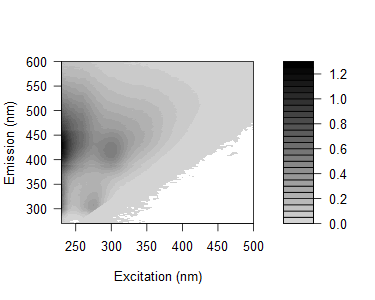

Values plotted in this chart, from the file beside it:
0.0172979275219375, 0.0343031095009697, 0.0158764500668786, -0.0201918010231957, -0.0324876234151425, 0.0204179079341815, 0.0320877832018288, 0.46457711417651, 1.99882805216576, 0.246732895666158, 0.0201657458513435, 0.0066523861790786, -0.00139878170990838, 0.00124976712669366, 0.00214497593026729, -5.51452710111919e-05, -0.00310229695223161, -0.00694025965381532, 0.000282975168998275, -0.00109230619427509, -0.00204034506739791, 0.00117498061459399, -0.00212799959246925, 0.00048677806925017
0.05222, 0.03927, 0.03298, 0.004865, -0.003442, 0.02498, 0.02725, 0.1418, 1.948, 0.9976, 0.03314, 0.01156, 0.006262, 0.001357, 0.009083, 0.004855, 0.0004807, 0.001149, -0.003022, 0.0005833, -0.008434, -0.002265, 0.0004703, -0.0008213
0.05413, 0.05238, 0.005648, -0.01072, -0.04452, 0.009743, 0.02629, 0.04647, 1.047, 1.824, 0.07975, 0.01197, 0.005429, 0.004297, 0.001905, 0.002027, -0.0004052, 0.003298, 0.0075, -0.0004472, -0.006313, -0.007398, -0.003337, 0.002867
0.07167, 0.04188, 0.01067, 0.01007, -0.01949, 0.01723, 0.03079, 0.0319, 0.3219, 1.916, 0.369, 0.0102, 0.01262, 0.003963, 0.001729, 0.005219, -0.002632, 0.00121, 0.004801, -0.0001081, 0.003318, -0.006934, 0.001723, -0.003813
0.07258, 0.0498, 0.0113, 0.01785, 0.004102, 0.00767, 0.02644, 0.01845, 0.09395, 1.418, 1.098, 0.03123, 0.008076, 0.003932, 0.002917, 0.002106, 0.0002863, 0.0024, 0.00487, -0.001332, 1.75163624317377e-05, -0.003109, -0.002419, -0.003085
0.08393, 0.02777, 0.01962, 0.01014, 0.008435, 0.005204, 0.01994, 0.03503, 0.04656, 0.3968, 1.489, 0.1646, 0.01294, 0.0009428, 0.0004251, 0.003046, 0.0008022, 0.002402, -0.001627, 0.002747, -0.005105, -0.00484, -0.001448, -0.003762
0.1143, 0.0574, 0.02236, 0.01203, 0.01366, -0.003885, 0.0509, 0.04459, 0.04896, 0.1423, 1.447, 0.6026, 0.0191, 0.01003, 0.0008293, -0.0008055, 0.001601, -0.002489, -0.0004607, -0.001441, -0.002097, -6.03745950577892e-05, -0.001905, -0.005374
0.1692, 0.07962, 0.02744, 0.01694, 0.01737, 0.01622, 0.06334, 0.06069, 0.08267, 0.0891, 0.8917, 1.335, 0.09868, 0.004612, 0.004511, 0.001604, 0.0003361, -0.005296, 0.0005745, -0.000302, -1.56736734824024e-05, -0.005852, -0.004227, -0.003466
0.1947, 0.09438, 0.03082, 0.02466, 0.03125, 0.04582, 0.06976, 0.07811, 0.1166, 0.09909, 0.3608, 1.666, 0.4623, 0.01473, 0.00523, 0.004978, -0.0001681, 0.003742, -0.001324, -0.002361, 0.00385, -0.0002074, -0.001223, -0.004357
0.2793, 0.1183, 0.03297, 0.03329, 0.03701, 0.0631, 0.08127, 0.1142, 0.1457, 0.1506, 0.1655, 1.272, 1.071, 0.03558, 0.007748, 0.004489, 9.92234786633887e-05, -0.001564, 0.003307, -0.0004497, 0.002715, 0.002621, -0.002502, -0.001917
0.3367, 0.1603, 0.05675, 0.04834, 0.05892, 0.09102, 0.1032, 0.1253, 0.1767, 0.1871, 0.162, 0.5317, 1.714, 0.2252, 0.01318, 0.01335, 0.00306, 0.001419, -0.002369, 0.002123, 6.52335391666029e-06, 0.0005559, -0.004271, -0.001055
0.4174, 0.1915, 0.08382, 0.0575, 0.06685, 0.1006, 0.1467, 0.1407, 0.2155, 0.2271, 0.1763, 0.2024, 1.402, 0.7566, 0.01878, 0.004092, 0.007125, 0.004324, 0.003215, 0.001315, -0.001944, 0.001808, -0.0003467, -0.0001436
0.4814, 0.2161, 0.09726, 0.0896, 0.08656, 0.1114, 0.1676, 0.1615, 0.2499, 0.2593, 0.2144, 0.119, 0.7846, 1.406, 0.1045, 0.008921, 0.004919, 0.002327, 0.00265, -0.0002143, 0.0003688, 0.003443, -0.0005207, -0.001778
0.5048, 0.277, 0.1304, 0.09767, 0.1098, 0.1259, 0.2088, 0.2171, 0.284, 0.2922, 0.2621, 0.1351, 0.2583, 1.675, 0.4771, 0.01224, 0.004031, 0.002021, 0.006245, 0.001361, 0.003149, -0.002325, 0.001487, 0.001413
0.5598, 0.3335, 0.1476, 0.112, 0.114, 0.146, 0.2015, 0.2276, 0.3008, 0.3188, 0.2664, 0.1513, 0.0958, 1.215, 1.183, 0.03511, 0.009651, 0.006127, 0.008149, 0.002511, 0.005995, 0.00317, -0.001847, -0.001211
0.5583, 0.321, 0.1659, 0.1393, 0.1265, 0.1558, 0.2246, 0.2397, 0.3357, 0.3433, 0.2903, 0.1745, 0.08938, 0.4548, 1.675, 0.1956, 0.01019, 0.006437, 0.001532, 0.007385, -0.0009868, 0.001345, -0.001511, 0.001576
0.6314, 0.3545, 0.1644, 0.1383, 0.1367, 0.172, 0.2367, 0.2824, 0.3332, 0.3319, 0.2941, 0.1786, 0.09099, 0.1352, 1.412, 0.7222, 0.01674, 0.00766, 0.0009012, -0.001527, -0.001218, 0.000555, 0.0006106, 0.0009829
0.6269, 0.3538, 0.1849, 0.1517, 0.1473, 0.1779, 0.2415, 0.2693, 0.3245, 0.3214, 0.3071, 0.1995, 0.09506, 0.05344, 0.6624, 1.376, 0.06913, 0.0131, 0.001509, 0.005652, 0.001744, 0.001949, 0.004038, 0.0001707
0.6257, 0.3388, 0.1876, 0.1422, 0.1514, 0.1856, 0.2333, 0.2796, 0.3426, 0.3482, 0.3103, 0.2019, 0.107, 0.05495, 0.1709, 1.554, 0.3167, 0.01256, 0.008061, 0.002188, 0.002639, 0.001427, 0.0009608, 7.629523787632e-05
0.6589, 0.3878, 0.2061, 0.1615, 0.1659, 0.197, 0.2519, 0.2776, 0.3349, 0.3589, 0.3216, 0.2126, 0.116, 0.05413, 0.04706, 1.105, 0.8638, 0.03805, 0.008379, -0.0001678, 0.003187, -0.0005225, 0.0001206, 0.002525
0.6556, 0.3979, 0.2112, 0.1665, 0.1661, 0.1894, 0.2406, 0.2847, 0.3305, 0.3392, 0.2998, 0.2163, 0.1242, 0.06179, 0.03305, 0.342, 1.563, 0.2414, 0.01343, 0.005533, 0.00594, 0.0009212, 0.001294, -0.001659
0.6659, 0.3616, 0.2224, 0.1615, 0.1835, 0.1923, 0.2366, 0.2569, 0.3396, 0.3496, 0.3297, 0.2216, 0.1306, 0.07075, 0.03389, 0.102, 1.467, 0.7772, 0.02324, 0.003325, 0.004319, 0.001749, 0.003367, 0.003169
0.6375, 0.3964, 0.2319, 0.1705, 0.1794, 0.1988, 0.2457, 0.2636, 0.3136, 0.3322, 0.3156, 0.2102, 0.1414, 0.07655, 0.03424, 0.03193, 0.7967, 1.416, 0.108, 0.006984, 0.003351, -0.001584, 0.0002357, -0.003361
0.6638, 0.3734, 0.2474, 0.1776, 0.1822, 0.1922, 0.2347, 0.2614, 0.3151, 0.3244, 0.3013, 0.2143, 0.1434, 0.08604, 0.04243, 0.0237, 0.2421, 1.512, 0.4278, 0.01457, 0.0008869, 0.002982, 0.00364, -0.0003777
0.6324, 0.4024, 0.2298, 0.1874, 0.1825, 0.1971, 0.2449, 0.2615, 0.2881, 0.3228, 0.2954, 0.2162, 0.1427, 0.08193, 0.04665, 0.02737, 0.05276, 0.9762, 1.041, 0.02735, 0.004586, 0.004141, 0.001753, 0.003382
0.6197, 0.3838, 0.2053, 0.1736, 0.1756, 0.1925, 0.2286, 0.2431, 0.2918, 0.2982, 0.2883, 0.2018, 0.1507, 0.09025, 0.04451, 0.02418, 0.01506, 0.2898, 1.431, 0.1558, 0.004645, 0.005691, 0.002596, 0.001847
0.6359, 0.3527, 0.2112, 0.1811, 0.176, 0.1919, 0.2232, 0.2376, 0.2776, 0.2963, 0.2729, 0.2337, 0.1442, 0.09968, 0.05378, 0.02902, 0.01607, 0.06585, 1.123, 0.5365, 0.01349, 0.005685, 0.002544, 0.002047
0.6691, 0.3993, 0.2465, 0.1867, 0.1896, 0.1903, 0.2145, 0.2428, 0.2786, 0.2847, 0.2713, 0.2156, 0.1681, 0.1005, 0.05945, 0.02922, 0.02244, 0.02231, 0.5568, 1.177, 0.06941, 0.005348, 0.007514, 0.001578
0.6902, 0.3765, 0.2348, 0.1838, 0.1852, 0.1964, 0.2345, 0.2423, 0.2739, 0.2949, 0.2582, 0.2289, 0.1645, 0.1023, 0.06441, 0.03891, 0.0211, 0.01416, 0.1401, 1.437, 0.3686, 0.01025, 0.003966, 0.002985
0.674, 0.4216, 0.2258, 0.1842, 0.1868, 0.2111, 0.2389, 0.2234, 0.2568, 0.2633, 0.2535, 0.2233, 0.1719, 0.125, 0.06796, 0.04029, 0.02487, 0.01903, 0.03408, 0.9665, 0.897, 0.01925, 0.006053, 0.003459
0.6912, 0.4243, 0.2167, 0.1796, 0.1861, 0.1993, 0.212, 0.2334, 0.2545, 0.2587, 0.2616, 0.219, 0.1702, 0.1151, 0.06673, 0.04134, 0.027, 0.0182, 0.02039, 0.3311, 1.293, 0.1351, 0.008374, 0.003352
0.6529, 0.4193, 0.2377, 0.1949, 0.1884, 0.1969, 0.2223, 0.2145, 0.2472, 0.2521, 0.2587, 0.2219, 0.1766, 0.1138, 0.08698, 0.05495, 0.0328, 0.02237, 0.01954, 0.07571, 1.043, 0.4881, 0.01226, 0.005427
0.6768, 0.418, 0.2598, 0.2029, 0.1794, 0.1937, 0.211, 0.2182, 0.2424, 0.2568, 0.2488, 0.2152, 0.1697, 0.1249, 0.0759, 0.04865, 0.03831, 0.02641, 0.02159, 0.02749, 0.5614, 1.048, 0.05693, 0.007175
0.6568, 0.4057, 0.2474, 0.2045, 0.1878, 0.1839, 0.2091, 0.2155, 0.2337, 0.2433, 0.2456, 0.2106, 0.1807, 0.1247, 0.0852, 0.06012, 0.04254, 0.02925, 0.0165, 0.01664, 0.1379, 1.281, 0.2985, 0.007452
0.6965, 0.4264, 0.2567, 0.2024, 0.1868, 0.2025, 0.2111, 0.2194, 0.2205, 0.2406, 0.2318, 0.212, 0.1716, 0.1375, 0.09196, 0.06251, 0.042, 0.03182, 0.02429, 0.0178, 0.03224, 0.9049, 0.7897, 0.02334
0.684, 0.4208, 0.2629, 0.2143, 0.1853, 0.2009, 0.2161, 0.2136, 0.2251, 0.2368, 0.2336, 0.2165, 0.1751, 0.1349, 0.09939, 0.0856, 0.05715, 0.03455, 0.02371, 0.01874, 0.02386, 0.3272, 1.295, 0.1472
0.6645, 0.435, 0.264, 0.206, 0.1872, 0.1874, 0.2043, 0.208, 0.2233, 0.2306, 0.2259, 0.2093, 0.1769, 0.1406, 0.1082, 0.07785, 0.0551, 0.03917, 0.02886, 0.02202, 0.01697, 0.07625, 1.086, 0.5148
0.6562, 0.4135, 0.2656, 0.2108, 0.1945, 0.193, 0.201, 0.2034, 0.2111, 0.2208, 0.2278, 0.2097, 0.1818, 0.145, 0.1109, 0.08463, 0.05325, 0.03889, 0.03472, 0.01989, 0.02283, 0.02564, 0.5973, 1.143
0.6309, 0.4361, 0.2563, 0.2185, 0.2066, 0.1874, 0.2082, 0.2086, 0.2203, 0.2215, 0.2231, 0.2069, 0.182, 0.1441, 0.1169, 0.09095, 0.05147, 0.05267, 0.03898, 0.02659, 0.01893, 0.01544, 0.1614, 1.31
0.6421, 0.4103, 0.2829, 0.2216, 0.2142, 0.1941, 0.2024, 0.1977, 0.2182, 0.2108, 0.2171, 0.2039, 0.1863, 0.159, 0.124, 0.1009, 0.06391, 0.05441, 0.04821, 0.03029, 0.02484, 0.02033, 0.03903, 0.9079
0.5975, 0.427, 0.2737, 0.2328, 0.2103, 0.1979, 0.2103, 0.2, 0.2059, 0.2071, 0.2198, 0.2009, 0.181, 0.1446, 0.1241, 0.09789, 0.07111, 0.06914, 0.04542, 0.04006, 0.03175, 0.02043, 0.02354, 0.3513
0.5949, 0.4221, 0.3014, 0.2387, 0.2105, 0.1921, 0.2135, 0.2066, 0.2096, 0.2134, 0.2133, 0.196, 0.1846, 0.1598, 0.1333, 0.1029, 0.09506, 0.07032, 0.05173, 0.04364, 0.03709, 0.02325, 0.02041, 0.07584
0.5876, 0.4512, 0.3, 0.2573, 0.2222, 0.2083, 0.2214, 0.1954, 0.206, 0.2046, 0.2159, 0.2028, 0.1897, 0.163, 0.1407, 0.1184, 0.09263, 0.0724, 0.05282, 0.04315, 0.0329, 0.02951, 0.02184, 0.02339
0.5856, 0.4365, 0.3031, 0.2501, 0.231, 0.2225, 0.2183, 0.2019, 0.2092, 0.206, 0.2064, 0.2019, 0.1925, 0.1661, 0.1448, 0.1249, 0.09876, 0.08271, 0.06607, 0.05515, 0.03834, 0.03305, 0.02707, 0.02256
0.5773, 0.4296, 0.3093, 0.2571, 0.2376, 0.2145, 0.2255, 0.2061, 0.2099, 0.2115, 0.212, 0.2103, 0.192, 0.1636, 0.1538, 0.121, 0.1074, 0.09374, 0.06848, 0.05902, 0.04318, 0.03784, 0.02454, 0.0208
0.6016, 0.4545, 0.3202, 0.2718, 0.25, 0.2237, 0.2279, 0.2117, 0.2128, 0.2173, 0.2105, 0.2143, 0.1914, 0.1738, 0.1571, 0.1363, 0.1195, 0.102, 0.09284, 0.06788, 0.05215, 0.03948, 0.03111, 0.02315
0.6, 0.4429, 0.3438, 0.2833, 0.2505, 0.228, 0.2349, 0.2191, 0.2105, 0.2125, 0.212, 0.2083, 0.2085, 0.1905, 0.1668, 0.1424, 0.1319, 0.1115, 0.09687, 0.07938, 0.06337, 0.0443, 0.03562, 0.0238
0.6155, 0.4408, 0.3435, 0.3003, 0.2554, 0.2444, 0.2341, 0.2202, 0.2147, 0.2075, 0.2149, 0.2122, 0.2118, 0.1963, 0.1757, 0.1631, 0.1383, 0.1226, 0.09086, 0.07724, 0.06485, 0.04656, 0.03806, 0.02355
0.6018, 0.4597, 0.3458, 0.3096, 0.2688, 0.2582, 0.245, 0.2197, 0.2291, 0.2149, 0.2162, 0.2265, 0.2156, 0.1956, 0.1839, 0.1693, 0.1525, 0.1335, 0.1115, 0.08191, 0.07569, 0.05473, 0.03904, 0.02912
0.5982, 0.5015, 0.367, 0.3269, 0.2794, 0.2658, 0.2482, 0.2267, 0.2348, 0.2263, 0.2256, 0.2309, 0.2246, 0.2157, 0.204, 0.1827, 0.1666, 0.1427, 0.1176, 0.1008, 0.07044, 0.05944, 0.04861, 0.03715
0.6291, 0.4794, 0.3773, 0.3398, 0.3052, 0.2732, 0.2606, 0.2346, 0.2306, 0.2252, 0.2425, 0.2369, 0.2399, 0.2247, 0.2186, 0.2016, 0.1772, 0.1474, 0.1271, 0.1002, 0.09295, 0.07219, 0.05453, 0.03901
0.6505, 0.4971, 0.4184, 0.346, 0.3085, 0.2639, 0.2783, 0.2415, 0.2405, 0.2361, 0.238, 0.2512, 0.2511, 0.2387, 0.2277, 0.2171, 0.1961, 0.1559, 0.1335, 0.1107, 0.08677, 0.08113, 0.0551, 0.04476
0.663, 0.5621, 0.437, 0.3704, 0.3208, 0.2878, 0.2749, 0.2509, 0.2541, 0.2426, 0.2402, 0.2579, 0.2671, 0.2553, 0.2488, 0.2383, 0.2129, 0.1785, 0.1445, 0.1201, 0.0989, 0.08303, 0.06683, 0.05071
0.6926, 0.5649, 0.4618, 0.3813, 0.3396, 0.3187, 0.3011, 0.2687, 0.2601, 0.2578, 0.2626, 0.2683, 0.2732, 0.2773, 0.2713, 0.2493, 0.2251, 0.2017, 0.1624, 0.1401, 0.1096, 0.09168, 0.07557, 0.05083
0.7225, 0.6091, 0.4897, 0.4071, 0.3704, 0.3211, 0.304, 0.2733, 0.2669, 0.2677, 0.273, 0.2766, 0.2957, 0.2933, 0.2932, 0.2658, 0.2427, 0.2081, 0.171, 0.1418, 0.1258, 0.09613, 0.08543, 0.05828
0.7638, 0.6436, 0.5238, 0.4364, 0.3939, 0.3265, 0.3176, 0.2703, 0.2764, 0.2726, 0.2842, 0.2989, 0.3121, 0.3176, 0.3105, 0.2896, 0.2614, 0.2284, 0.1818, 0.1477, 0.1297, 0.1065, 0.07819, 0.07062
0.7854, 0.6542, 0.5537, 0.4574, 0.4002, 0.3479, 0.3333, 0.3037, 0.2832, 0.2806, 0.2914, 0.3167, 0.327, 0.337, 0.3275, 0.3088, 0.279, 0.2387, 0.1909, 0.163, 0.1249, 0.1131, 0.08865, 0.07427
0.8275, 0.6828, 0.5825, 0.4787, 0.4154, 0.3758, 0.3476, 0.3074, 0.292, 0.2902, 0.31, 0.3303, 0.3506, 0.3595, 0.3533, 0.3392, 0.296, 0.2536, 0.2126, 0.1725, 0.1425, 0.1185, 0.1088, 0.08172
0.8748, 0.7374, 0.6081, 0.5094, 0.4422, 0.3783, 0.3663, 0.3166, 0.3092, 0.3132, 0.3199, 0.348, 0.3679, 0.3777, 0.3789, 0.3607, 0.3176, 0.2656, 0.2151, 0.1793, 0.1502, 0.1296, 0.1132, 0.09194
0.8888, 0.769, 0.6328, 0.5246, 0.4515, 0.3968, 0.377, 0.3306, 0.3251, 0.3184, 0.3302, 0.3585, 0.3803, 0.3974, 0.4068, 0.3773, 0.3386, 0.2859, 0.2314, 0.1933, 0.162, 0.1375, 0.1084, 0.09117
0.8266, 0.7166, 0.5531, 0.4968, 0.4128, 0.3672, 0.3501, 0.3036, 0.2976, 0.291, 0.3083, 0.3357, 0.3469, 0.3683, 0.3675, 0.3565, 0.3099, 0.2662, 0.2193, 0.1833, 0.1478, 0.1325, 0.1101, 0.08184
... 105 more rows
